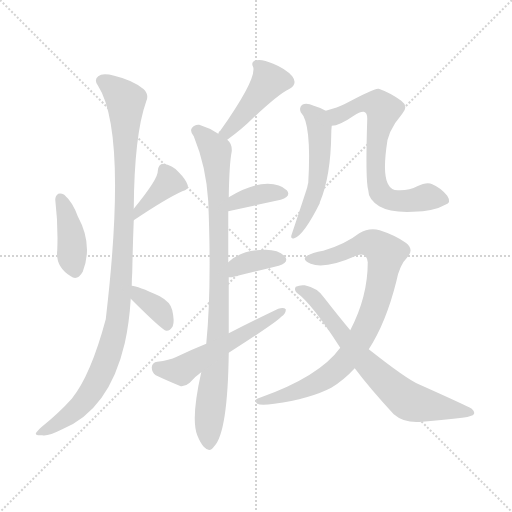
t = 0.00 s
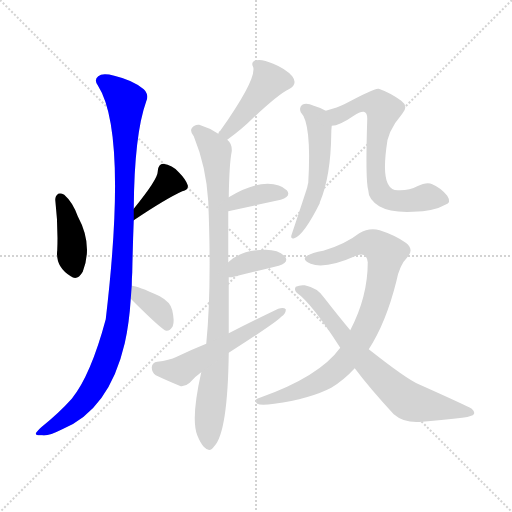
t = 1.93 s
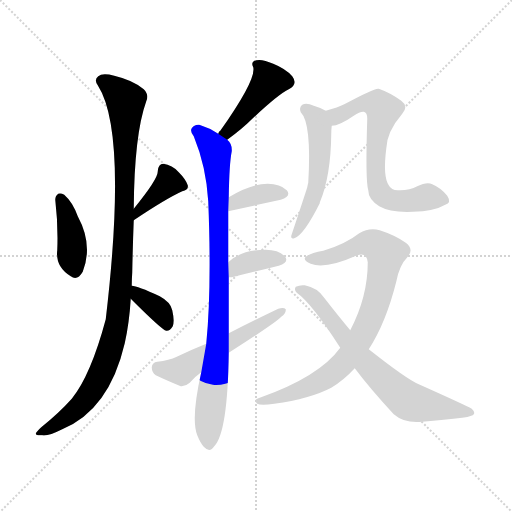
t = 3.87 s
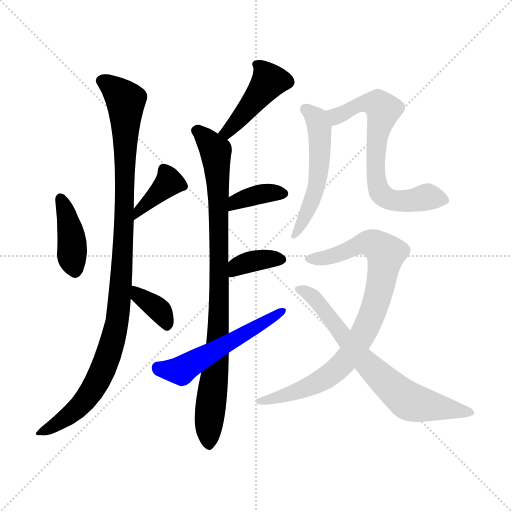
t = 5.80 s
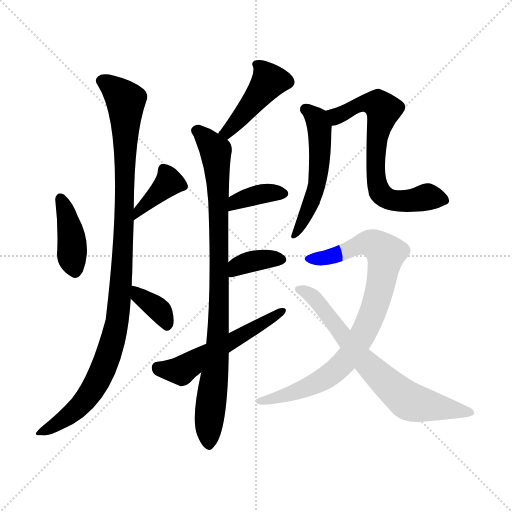
t = 7.73 s
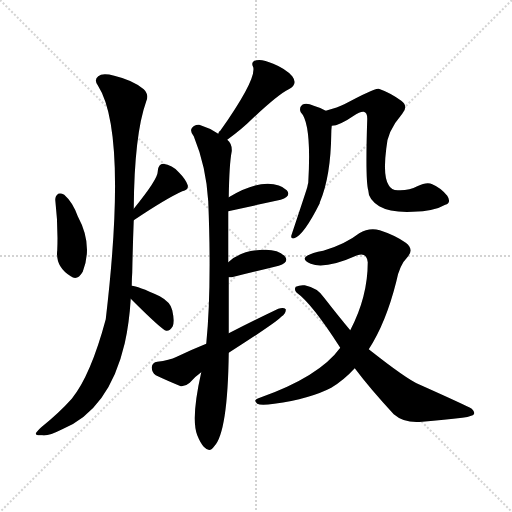
t = 9.67 s

The animated SVG that drew these frames (rendered in a browser with its animation timeline set to each time). Animation: 13 CSS @keyframes rules; one cycle of 9.67 s.

<svg version="1.1" viewBox="0 0 1024 1024" xmlns="http://www.w3.org/2000/svg">
  <g stroke="lightgray" stroke-dasharray="1,1" stroke-width="1" transform="scale(4, 4)">
    <line x1="0" y1="0" x2="256" y2="256"></line>
    <line x1="256" y1="0" x2="0" y2="256"></line>
    <line x1="128" y1="0" x2="128" y2="256"></line>
    <line x1="0" y1="128" x2="256" y2="128"></line>
  </g>
<g transform="scale(1, -1) translate(0, -900)">
   <style type="text/css">
    @keyframes keyframes0 {
      from {
       stroke: blue;
       stroke-dashoffset: 402;
       stroke-width: 128;
       }
       57% {
       animation-timing-function: step-end;
       stroke: blue;
       stroke-dashoffset: 0;
       stroke-width: 128;
       }
       to {
       stroke: black;
       stroke-width: 1024;
       }
       }
       #make-me-a-hanzi-animation-0 {
         animation: keyframes0 0.577148s both;
         animation-delay: 0.000000s;
         animation-timing-function: linear;
       }
    @keyframes keyframes1 {
      from {
       stroke: blue;
       stroke-dashoffset: 381;
       stroke-width: 128;
       }
       55% {
       animation-timing-function: step-end;
       stroke: blue;
       stroke-dashoffset: 0;
       stroke-width: 128;
       }
       to {
       stroke: black;
       stroke-width: 1024;
       }
       }
       #make-me-a-hanzi-animation-1 {
         animation: keyframes1 0.560059s both;
         animation-delay: 0.577148s;
         animation-timing-function: linear;
       }
    @keyframes keyframes2 {
      from {
       stroke: blue;
       stroke-dashoffset: 1046;
       stroke-width: 128;
       }
       77% {
       animation-timing-function: step-end;
       stroke: blue;
       stroke-dashoffset: 0;
       stroke-width: 128;
       }
       to {
       stroke: black;
       stroke-width: 1024;
       }
       }
       #make-me-a-hanzi-animation-2 {
         animation: keyframes2 1.101237s both;
         animation-delay: 1.137207s;
         animation-timing-function: linear;
       }
    @keyframes keyframes3 {
      from {
       stroke: blue;
       stroke-dashoffset: 358;
       stroke-width: 128;
       }
       54% {
       animation-timing-function: step-end;
       stroke: blue;
       stroke-dashoffset: 0;
       stroke-width: 128;
       }
       to {
       stroke: black;
       stroke-width: 1024;
       }
       }
       #make-me-a-hanzi-animation-3 {
         animation: keyframes3 0.541341s both;
         animation-delay: 2.238444s;
         animation-timing-function: linear;
       }
    @keyframes keyframes4 {
      from {
       stroke: blue;
       stroke-dashoffset: 436;
       stroke-width: 128;
       }
       59% {
       animation-timing-function: step-end;
       stroke: blue;
       stroke-dashoffset: 0;
       stroke-width: 128;
       }
       to {
       stroke: black;
       stroke-width: 1024;
       }
       }
       #make-me-a-hanzi-animation-4 {
         animation: keyframes4 0.604818s both;
         animation-delay: 2.779785s;
         animation-timing-function: linear;
       }
    @keyframes keyframes5 {
      from {
       stroke: blue;
       stroke-dashoffset: 899;
       stroke-width: 128;
       }
       75% {
       animation-timing-function: step-end;
       stroke: blue;
       stroke-dashoffset: 0;
       stroke-width: 128;
       }
       to {
       stroke: black;
       stroke-width: 1024;
       }
       }
       #make-me-a-hanzi-animation-5 {
         animation: keyframes5 0.981608s both;
         animation-delay: 3.384603s;
         animation-timing-function: linear;
       }
    @keyframes keyframes6 {
      from {
       stroke: blue;
       stroke-dashoffset: 367;
       stroke-width: 128;
       }
       54% {
       animation-timing-function: step-end;
       stroke: blue;
       stroke-dashoffset: 0;
       stroke-width: 128;
       }
       to {
       stroke: black;
       stroke-width: 1024;
       }
       }
       #make-me-a-hanzi-animation-6 {
         animation: keyframes6 0.548665s both;
         animation-delay: 4.366211s;
         animation-timing-function: linear;
       }
    @keyframes keyframes7 {
      from {
       stroke: blue;
       stroke-dashoffset: 364;
       stroke-width: 128;
       }
       54% {
       animation-timing-function: step-end;
       stroke: blue;
       stroke-dashoffset: 0;
       stroke-width: 128;
       }
       to {
       stroke: black;
       stroke-width: 1024;
       }
       }
       #make-me-a-hanzi-animation-7 {
         animation: keyframes7 0.546224s both;
         animation-delay: 4.914876s;
         animation-timing-function: linear;
       }
    @keyframes keyframes8 {
      from {
       stroke: blue;
       stroke-dashoffset: 537;
       stroke-width: 128;
       }
       64% {
       animation-timing-function: step-end;
       stroke: blue;
       stroke-dashoffset: 0;
       stroke-width: 128;
       }
       to {
       stroke: black;
       stroke-width: 1024;
       }
       }
       #make-me-a-hanzi-animation-8 {
         animation: keyframes8 0.687012s both;
         animation-delay: 5.461100s;
         animation-timing-function: linear;
       }
    @keyframes keyframes9 {
      from {
       stroke: blue;
       stroke-dashoffset: 527;
       stroke-width: 128;
       }
       63% {
       animation-timing-function: step-end;
       stroke: blue;
       stroke-dashoffset: 0;
       stroke-width: 128;
       }
       to {
       stroke: black;
       stroke-width: 1024;
       }
       }
       #make-me-a-hanzi-animation-9 {
         animation: keyframes9 0.678874s both;
         animation-delay: 6.148112s;
         animation-timing-function: linear;
       }
    @keyframes keyframes10 {
      from {
       stroke: blue;
       stroke-dashoffset: 677;
       stroke-width: 128;
       }
       69% {
       animation-timing-function: step-end;
       stroke: blue;
       stroke-dashoffset: 0;
       stroke-width: 128;
       }
       to {
       stroke: black;
       stroke-width: 1024;
       }
       }
       #make-me-a-hanzi-animation-10 {
         animation: keyframes10 0.800944s both;
         animation-delay: 6.826986s;
         animation-timing-function: linear;
       }
    @keyframes keyframes11 {
      from {
       stroke: blue;
       stroke-dashoffset: 844;
       stroke-width: 128;
       }
       73% {
       animation-timing-function: step-end;
       stroke: blue;
       stroke-dashoffset: 0;
       stroke-width: 128;
       }
       to {
       stroke: black;
       stroke-width: 1024;
       }
       }
       #make-me-a-hanzi-animation-11 {
         animation: keyframes11 0.936849s both;
         animation-delay: 7.627930s;
         animation-timing-function: linear;
       }
    @keyframes keyframes12 {
      from {
       stroke: blue;
       stroke-dashoffset: 695;
       stroke-width: 128;
       }
       69% {
       animation-timing-function: step-end;
       stroke: blue;
       stroke-dashoffset: 0;
       stroke-width: 128;
       }
       to {
       stroke: black;
       stroke-width: 1024;
       }
       }
       #make-me-a-hanzi-animation-12 {
         animation: keyframes12 0.815592s both;
         animation-delay: 8.564779s;
         animation-timing-function: linear;
       }
</style>
<path d="M 110.5 500.5 Q 116.5 449.5 114.5 399.5 Q 110.5 366.5 141.5 347.5 Q 154.5 337.5 165.5 356.5 Q 186.5 410.5 155.5 467.5 Q 145.5 495.5 128.5 510.5 Q 121.5 514.5 116.5 512.5 Q 110.5 508.5 110.5 500.5 Z" fill="lightgray"></path> 
<path d="M 267.5 459.5 Q 331.5 502.5 364.5 517.5 Q 377.5 520.5 375.5 529.5 Q 371.5 541.5 357.5 555.5 Q 344.5 570.5 326.5 572.5 Q 316.5 572.5 315.5 557.5 Q 316.5 542.5 267.5 482.5 C 248.5 459.5 242.5 442.5 267.5 459.5 Z" fill="lightgray"></path> 
<path d="M 263.5 328.5 Q 263.5 341.5 264.5 355.5 Q 265.5 407.5 267.5 459.5 L 267.5 482.5 Q 268.5 630.5 292.5 697.5 Q 298.5 710.5 287.5 721.5 Q 266.5 739.5 228.5 748.5 Q 204.5 754.5 196.5 747.5 Q 187.5 740.5 195.5 729.5 Q 255.5 636.5 211.5 261.5 Q 181.5 149.5 143.5 102.5 Q 118.5 74.5 82.5 45.5 Q 72.5 36.5 71.5 32.5 Q 72.5 28.5 84.5 29.5 Q 94.5 26.5 124.5 41.5 Q 218.5 80.5 249.5 213.5 Q 258.5 253.5 261.5 302.5 L 263.5 328.5 Z" fill="lightgray"></path> 
<path d="M 261.5 302.5 Q 324.5 239.5 332.5 238.5 Q 339.5 237.5 345.5 247.5 Q 349.5 257.5 344.5 279.5 Q 341.5 295.5 319.5 307.5 Q 274.5 328.5 263.5 328.5 C 233.5 332.5 240.5 323.5 261.5 302.5 Z" fill="lightgray"></path> 
<path d="M 454.5 620.5 Q 484.5 642.5 502.5 660.5 Q 556.5 711.5 577.5 721.5 Q 596.5 731.5 584.5 747.5 Q 571.5 762.5 546.5 772.5 Q 524.5 782.5 512.5 779.5 Q 500.5 776.5 506.5 765.5 Q 512.5 740.5 440.5 638.5 Q 437.5 637.5 436.5 632.5 C 421.5 606.5 430.5 602.5 454.5 620.5 Z" fill="lightgray"></path> 
<path d="M 457.5 233.5 Q 457.5 290.5 457.5 345.5 L 456.5 375.5 Q 456.5 433.5 456.5 477.5 L 457.5 505.5 Q 458.5 572.5 463.5 597.5 Q 464.5 612.5 454.5 620.5 L 436.5 632.5 Q 418.5 644.5 398.5 650.5 Q 388.5 651.5 383.5 643.5 Q 379.5 637.5 387.5 627.5 Q 412.5 566.5 416.5 497.5 Q 423.5 322.5 412.5 212.5 L 402.5 155.5 Q 381.5 62.5 394.5 29.5 Q 400.5 14.5 407.5 6.5 Q 419.5 -6.5 428.5 7.5 Q 455.5 35.5 457.5 194.5 L 457.5 233.5 Z" fill="lightgray"></path> 
<path d="M 456.5 477.5 L 561.5 500.5 Q 583.5 507.5 573.5 519.5 Q 560.5 532.5 535.5 532.5 Q 502.5 532.5 457.5 505.5 C 431.5 490.5 427.5 471.5 456.5 477.5 Z" fill="lightgray"></path> 
<path d="M 457.5 345.5 Q 458.5 345.5 463.5 345.5 Q 517.5 358.5 557.5 368.5 Q 579.5 375.5 569.5 387.5 Q 556.5 400.5 531.5 400.5 Q 482.5 400.5 456.5 375.5 C 434.5 355.5 427.5 345.5 457.5 345.5 Z" fill="lightgray"></path> 
<path d="M 457.5 194.5 Q 551.5 254.5 562.5 266.5 Q 572.5 273.5 571.5 281.5 Q 567.5 285.5 556.5 282.5 Q 510.5 260.5 457.5 233.5 L 412.5 212.5 Q 382.5 200.5 353.5 186.5 Q 338.5 179.5 314.5 176.5 Q 304.5 175.5 303.5 165.5 Q 303.5 155.5 311.5 149.5 Q 332.5 139.5 361.5 127.5 Q 370.5 126.5 379.5 134.5 Q 389.5 146.5 402.5 155.5 L 457.5 194.5 Z" fill="lightgray"></path> 
<path d="M 651.5 678.5 Q 641.5 684.5 627.5 688.5 Q 612.5 695.5 604.5 690.5 Q 597.5 684.5 601.5 675.5 Q 623.5 653.5 616.5 534.5 Q 615.5 531.5 614.5 525.5 Q 614.5 524.5 582.5 428.5 Q 581.5 421.5 588.5 423.5 Q 607.5 429.5 639.5 493.5 Q 639.5 496.5 640.5 497.5 Q 661.5 548.5 662.5 631.5 Q 662.5 640.5 663.5 648.5 C 665.5 671.5 665.5 671.5 651.5 678.5 Z" fill="lightgray"></path> 
<path d="M 890.5 490.5 Q 903.5 494.5 894.5 508.5 Q 881.5 524.5 864.5 531.5 Q 854.5 537.5 834.5 527.5 Q 818.5 518.5 795.5 519.5 Q 782.5 519.5 777.5 529.5 Q 765.5 547.5 772.5 602.5 Q 773.5 636.5 804.5 672.5 Q 817.5 687.5 802.5 698.5 Q 780.5 714.5 757.5 722.5 Q 751.5 725.5 688.5 691.5 Q 676.5 685.5 651.5 678.5 C 622.5 669.5 634.5 642.5 663.5 648.5 Q 678.5 648.5 707.5 668.5 Q 720.5 677.5 727.5 676.5 Q 734.5 675.5 734.5 662.5 Q 730.5 539.5 736.5 519.5 Q 736.5 501.5 758.5 487.5 Q 780.5 474.5 825.5 476.5 Q 868.5 477.5 890.5 490.5 Z" fill="lightgray"></path> 
<path d="M 737.5 201.5 Q 771.5 253.5 792.5 336.5 Q 798.5 369.5 815.5 386.5 Q 828.5 401.5 811.5 414.5 Q 790.5 429.5 759.5 439.5 Q 738.5 445.5 718.5 433.5 Q 690.5 411.5 646.5 398.5 Q 621.5 394.5 611.5 386.5 Q 604.5 379.5 621.5 372.5 Q 649.5 360.5 714.5 389.5 Q 733.5 396.5 735.5 375.5 Q 735.5 306.5 700.5 239.5 L 680.5 204.5 Q 638.5 146.5 519.5 104.5 Q 504.5 100.5 514.5 92.5 Q 521.5 88.5 548.5 92.5 Q 620.5 102.5 662.5 124.5 Q 687.5 139.5 709.5 163.5 L 737.5 201.5 Z" fill="lightgray"></path> 
<path d="M 709.5 163.5 Q 739.5 123.5 787.5 71.5 Q 809.5 52.5 844.5 56.5 Q 890.5 60.5 924.5 64.5 Q 934.5 65.5 945.5 69.5 Q 952.5 73.5 943.5 82.5 Q 931.5 89.5 837.5 131.5 Q 813.5 141.5 737.5 201.5 L 700.5 239.5 Q 675.5 269.5 647.5 305.5 Q 634.5 324.5 609.5 329.5 Q 599.5 330.5 591.5 326.5 Q 587.5 320.5 593.5 314.5 Q 623.5 293.5 680.5 204.5 L 709.5 163.5 Z" fill="lightgray"></path> 
      <clipPath id="make-me-a-hanzi-clip-0">
      <path d="M 110.5 500.5 Q 116.5 449.5 114.5 399.5 Q 110.5 366.5 141.5 347.5 Q 154.5 337.5 165.5 356.5 Q 186.5 410.5 155.5 467.5 Q 145.5 495.5 128.5 510.5 Q 121.5 514.5 116.5 512.5 Q 110.5 508.5 110.5 500.5 Z" fill="lightgray"></path>
      </clipPath>
      <path clip-path="url(#make-me-a-hanzi-clip-0)" d="M 121.5 502.5 L 138.5 449.5 L 150.5 359.5 " fill="none" id="make-me-a-hanzi-animation-0" stroke-dasharray="274 548" stroke-linecap="round"></path>

      <clipPath id="make-me-a-hanzi-clip-1">
      <path d="M 267.5 459.5 Q 331.5 502.5 364.5 517.5 Q 377.5 520.5 375.5 529.5 Q 371.5 541.5 357.5 555.5 Q 344.5 570.5 326.5 572.5 Q 316.5 572.5 315.5 557.5 Q 316.5 542.5 267.5 482.5 C 248.5 459.5 242.5 442.5 267.5 459.5 Z" fill="lightgray"></path>
      </clipPath>
      <path clip-path="url(#make-me-a-hanzi-clip-1)" d="M 365.5 527.5 L 337.5 535.5 L 282.5 485.5 L 274.5 465.5 " fill="none" id="make-me-a-hanzi-animation-1" stroke-dasharray="253 506" stroke-linecap="round"></path>

      <clipPath id="make-me-a-hanzi-clip-2">
      <path d="M 263.5 328.5 Q 263.5 341.5 264.5 355.5 Q 265.5 407.5 267.5 459.5 L 267.5 482.5 Q 268.5 630.5 292.5 697.5 Q 298.5 710.5 287.5 721.5 Q 266.5 739.5 228.5 748.5 Q 204.5 754.5 196.5 747.5 Q 187.5 740.5 195.5 729.5 Q 255.5 636.5 211.5 261.5 Q 181.5 149.5 143.5 102.5 Q 118.5 74.5 82.5 45.5 Q 72.5 36.5 71.5 32.5 Q 72.5 28.5 84.5 29.5 Q 94.5 26.5 124.5 41.5 Q 218.5 80.5 249.5 213.5 Q 258.5 253.5 261.5 302.5 L 263.5 328.5 Z" fill="lightgray"></path>
      </clipPath>
      <path clip-path="url(#make-me-a-hanzi-clip-2)" d="M 203.5 738.5 L 251.5 698.5 L 247.5 437.5 L 233.5 251.5 L 218.5 193.5 L 187.5 123.5 L 144.5 74.5 L 78.5 31.5 " fill="none" id="make-me-a-hanzi-animation-2" stroke-dasharray="918 1836" stroke-linecap="round"></path>

      <clipPath id="make-me-a-hanzi-clip-3">
      <path d="M 261.5 302.5 Q 324.5 239.5 332.5 238.5 Q 339.5 237.5 345.5 247.5 Q 349.5 257.5 344.5 279.5 Q 341.5 295.5 319.5 307.5 Q 274.5 328.5 263.5 328.5 C 233.5 332.5 240.5 323.5 261.5 302.5 Z" fill="lightgray"></path>
      </clipPath>
      <path clip-path="url(#make-me-a-hanzi-clip-3)" d="M 266.5 321.5 L 321.5 276.5 L 334.5 248.5 " fill="none" id="make-me-a-hanzi-animation-3" stroke-dasharray="230 460" stroke-linecap="round"></path>

      <clipPath id="make-me-a-hanzi-clip-4">
      <path d="M 454.5 620.5 Q 484.5 642.5 502.5 660.5 Q 556.5 711.5 577.5 721.5 Q 596.5 731.5 584.5 747.5 Q 571.5 762.5 546.5 772.5 Q 524.5 782.5 512.5 779.5 Q 500.5 776.5 506.5 765.5 Q 512.5 740.5 440.5 638.5 Q 437.5 637.5 436.5 632.5 C 421.5 606.5 430.5 602.5 454.5 620.5 Z" fill="lightgray"></path>
      </clipPath>
      <path clip-path="url(#make-me-a-hanzi-clip-4)" d="M 517.5 768.5 L 538.5 738.5 L 466.5 647.5 L 443.5 632.5 " fill="none" id="make-me-a-hanzi-animation-4" stroke-dasharray="308 616" stroke-linecap="round"></path>

      <clipPath id="make-me-a-hanzi-clip-5">
      <path d="M 457.5 233.5 Q 457.5 290.5 457.5 345.5 L 456.5 375.5 Q 456.5 433.5 456.5 477.5 L 457.5 505.5 Q 458.5 572.5 463.5 597.5 Q 464.5 612.5 454.5 620.5 L 436.5 632.5 Q 418.5 644.5 398.5 650.5 Q 388.5 651.5 383.5 643.5 Q 379.5 637.5 387.5 627.5 Q 412.5 566.5 416.5 497.5 Q 423.5 322.5 412.5 212.5 L 402.5 155.5 Q 381.5 62.5 394.5 29.5 Q 400.5 14.5 407.5 6.5 Q 419.5 -6.5 428.5 7.5 Q 455.5 35.5 457.5 194.5 L 457.5 233.5 Z" fill="lightgray"></path>
      </clipPath>
      <path clip-path="url(#make-me-a-hanzi-clip-5)" d="M 393.5 638.5 L 431.5 597.5 L 437.5 516.5 L 436.5 227.5 L 417.5 57.5 L 417.5 11.5 " fill="none" id="make-me-a-hanzi-animation-5" stroke-dasharray="771 1542" stroke-linecap="round"></path>

      <clipPath id="make-me-a-hanzi-clip-6">
      <path d="M 456.5 477.5 L 561.5 500.5 Q 583.5 507.5 573.5 519.5 Q 560.5 532.5 535.5 532.5 Q 502.5 532.5 457.5 505.5 C 431.5 490.5 427.5 471.5 456.5 477.5 Z" fill="lightgray"></path>
      </clipPath>
      <path clip-path="url(#make-me-a-hanzi-clip-6)" d="M 462.5 484.5 L 472.5 497.5 L 499.5 506.5 L 541.5 515.5 L 564.5 512.5 " fill="none" id="make-me-a-hanzi-animation-6" stroke-dasharray="239 478" stroke-linecap="round"></path>

      <clipPath id="make-me-a-hanzi-clip-7">
      <path d="M 457.5 345.5 Q 458.5 345.5 463.5 345.5 Q 517.5 358.5 557.5 368.5 Q 579.5 375.5 569.5 387.5 Q 556.5 400.5 531.5 400.5 Q 482.5 400.5 456.5 375.5 C 434.5 355.5 427.5 345.5 457.5 345.5 Z" fill="lightgray"></path>
      </clipPath>
      <path clip-path="url(#make-me-a-hanzi-clip-7)" d="M 460.5 353.5 L 474.5 367.5 L 507.5 378.5 L 560.5 380.5 " fill="none" id="make-me-a-hanzi-animation-7" stroke-dasharray="236 472" stroke-linecap="round"></path>

      <clipPath id="make-me-a-hanzi-clip-8">
      <path d="M 457.5 194.5 Q 551.5 254.5 562.5 266.5 Q 572.5 273.5 571.5 281.5 Q 567.5 285.5 556.5 282.5 Q 510.5 260.5 457.5 233.5 L 412.5 212.5 Q 382.5 200.5 353.5 186.5 Q 338.5 179.5 314.5 176.5 Q 304.5 175.5 303.5 165.5 Q 303.5 155.5 311.5 149.5 Q 332.5 139.5 361.5 127.5 Q 370.5 126.5 379.5 134.5 Q 389.5 146.5 402.5 155.5 L 457.5 194.5 Z" fill="lightgray"></path>
      </clipPath>
      <path clip-path="url(#make-me-a-hanzi-clip-8)" d="M 316.5 163.5 L 362.5 158.5 L 563.5 279.5 " fill="none" id="make-me-a-hanzi-animation-8" stroke-dasharray="409 818" stroke-linecap="round"></path>

      <clipPath id="make-me-a-hanzi-clip-9">
      <path d="M 651.5 678.5 Q 641.5 684.5 627.5 688.5 Q 612.5 695.5 604.5 690.5 Q 597.5 684.5 601.5 675.5 Q 623.5 653.5 616.5 534.5 Q 615.5 531.5 614.5 525.5 Q 614.5 524.5 582.5 428.5 Q 581.5 421.5 588.5 423.5 Q 607.5 429.5 639.5 493.5 Q 639.5 496.5 640.5 497.5 Q 661.5 548.5 662.5 631.5 Q 662.5 640.5 663.5 648.5 C 665.5 671.5 665.5 671.5 651.5 678.5 Z" fill="lightgray"></path>
      </clipPath>
      <path clip-path="url(#make-me-a-hanzi-clip-9)" d="M 611.5 681.5 L 633.5 661.5 L 638.5 645.5 L 637.5 559.5 L 621.5 490.5 L 589.5 430.5 " fill="none" id="make-me-a-hanzi-animation-9" stroke-dasharray="399 798" stroke-linecap="round"></path>

      <clipPath id="make-me-a-hanzi-clip-10">
      <path d="M 890.5 490.5 Q 903.5 494.5 894.5 508.5 Q 881.5 524.5 864.5 531.5 Q 854.5 537.5 834.5 527.5 Q 818.5 518.5 795.5 519.5 Q 782.5 519.5 777.5 529.5 Q 765.5 547.5 772.5 602.5 Q 773.5 636.5 804.5 672.5 Q 817.5 687.5 802.5 698.5 Q 780.5 714.5 757.5 722.5 Q 751.5 725.5 688.5 691.5 Q 676.5 685.5 651.5 678.5 C 622.5 669.5 634.5 642.5 663.5 648.5 Q 678.5 648.5 707.5 668.5 Q 720.5 677.5 727.5 676.5 Q 734.5 675.5 734.5 662.5 Q 730.5 539.5 736.5 519.5 Q 736.5 501.5 758.5 487.5 Q 780.5 474.5 825.5 476.5 Q 868.5 477.5 890.5 490.5 Z" fill="lightgray"></path>
      </clipPath>
      <path clip-path="url(#make-me-a-hanzi-clip-10)" d="M 660.5 676.5 L 673.5 667.5 L 727.5 694.5 L 755.5 690.5 L 765.5 680.5 L 752.5 624.5 L 750.5 582.5 L 760.5 514.5 L 789.5 498.5 L 816.5 497.5 L 854.5 506.5 L 888.5 500.5 " fill="none" id="make-me-a-hanzi-animation-10" stroke-dasharray="549 1098" stroke-linecap="round"></path>

      <clipPath id="make-me-a-hanzi-clip-11">
      <path d="M 737.5 201.5 Q 771.5 253.5 792.5 336.5 Q 798.5 369.5 815.5 386.5 Q 828.5 401.5 811.5 414.5 Q 790.5 429.5 759.5 439.5 Q 738.5 445.5 718.5 433.5 Q 690.5 411.5 646.5 398.5 Q 621.5 394.5 611.5 386.5 Q 604.5 379.5 621.5 372.5 Q 649.5 360.5 714.5 389.5 Q 733.5 396.5 735.5 375.5 Q 735.5 306.5 700.5 239.5 L 680.5 204.5 Q 638.5 146.5 519.5 104.5 Q 504.5 100.5 514.5 92.5 Q 521.5 88.5 548.5 92.5 Q 620.5 102.5 662.5 124.5 Q 687.5 139.5 709.5 163.5 L 737.5 201.5 Z" fill="lightgray"></path>
      </clipPath>
      <path clip-path="url(#make-me-a-hanzi-clip-11)" d="M 619.5 381.5 L 663.5 386.5 L 735.5 414.5 L 756.5 407.5 L 771.5 389.5 L 751.5 291.5 L 704.5 196.5 L 656.5 147.5 L 601.5 119.5 L 519.5 97.5 " fill="none" id="make-me-a-hanzi-animation-11" stroke-dasharray="716 1432" stroke-linecap="round"></path>

      <clipPath id="make-me-a-hanzi-clip-12">
      <path d="M 709.5 163.5 Q 739.5 123.5 787.5 71.5 Q 809.5 52.5 844.5 56.5 Q 890.5 60.5 924.5 64.5 Q 934.5 65.5 945.5 69.5 Q 952.5 73.5 943.5 82.5 Q 931.5 89.5 837.5 131.5 Q 813.5 141.5 737.5 201.5 L 700.5 239.5 Q 675.5 269.5 647.5 305.5 Q 634.5 324.5 609.5 329.5 Q 599.5 330.5 591.5 326.5 Q 587.5 320.5 593.5 314.5 Q 623.5 293.5 680.5 204.5 L 709.5 163.5 Z" fill="lightgray"></path>
      </clipPath>
      <path clip-path="url(#make-me-a-hanzi-clip-12)" d="M 597.5 321.5 L 613.5 315.5 L 640.5 290.5 L 724.5 181.5 L 809.5 103.5 L 826.5 94.5 L 937.5 74.5 " fill="none" id="make-me-a-hanzi-animation-12" stroke-dasharray="567 1134" stroke-linecap="round"></path>

</g>
</svg>
